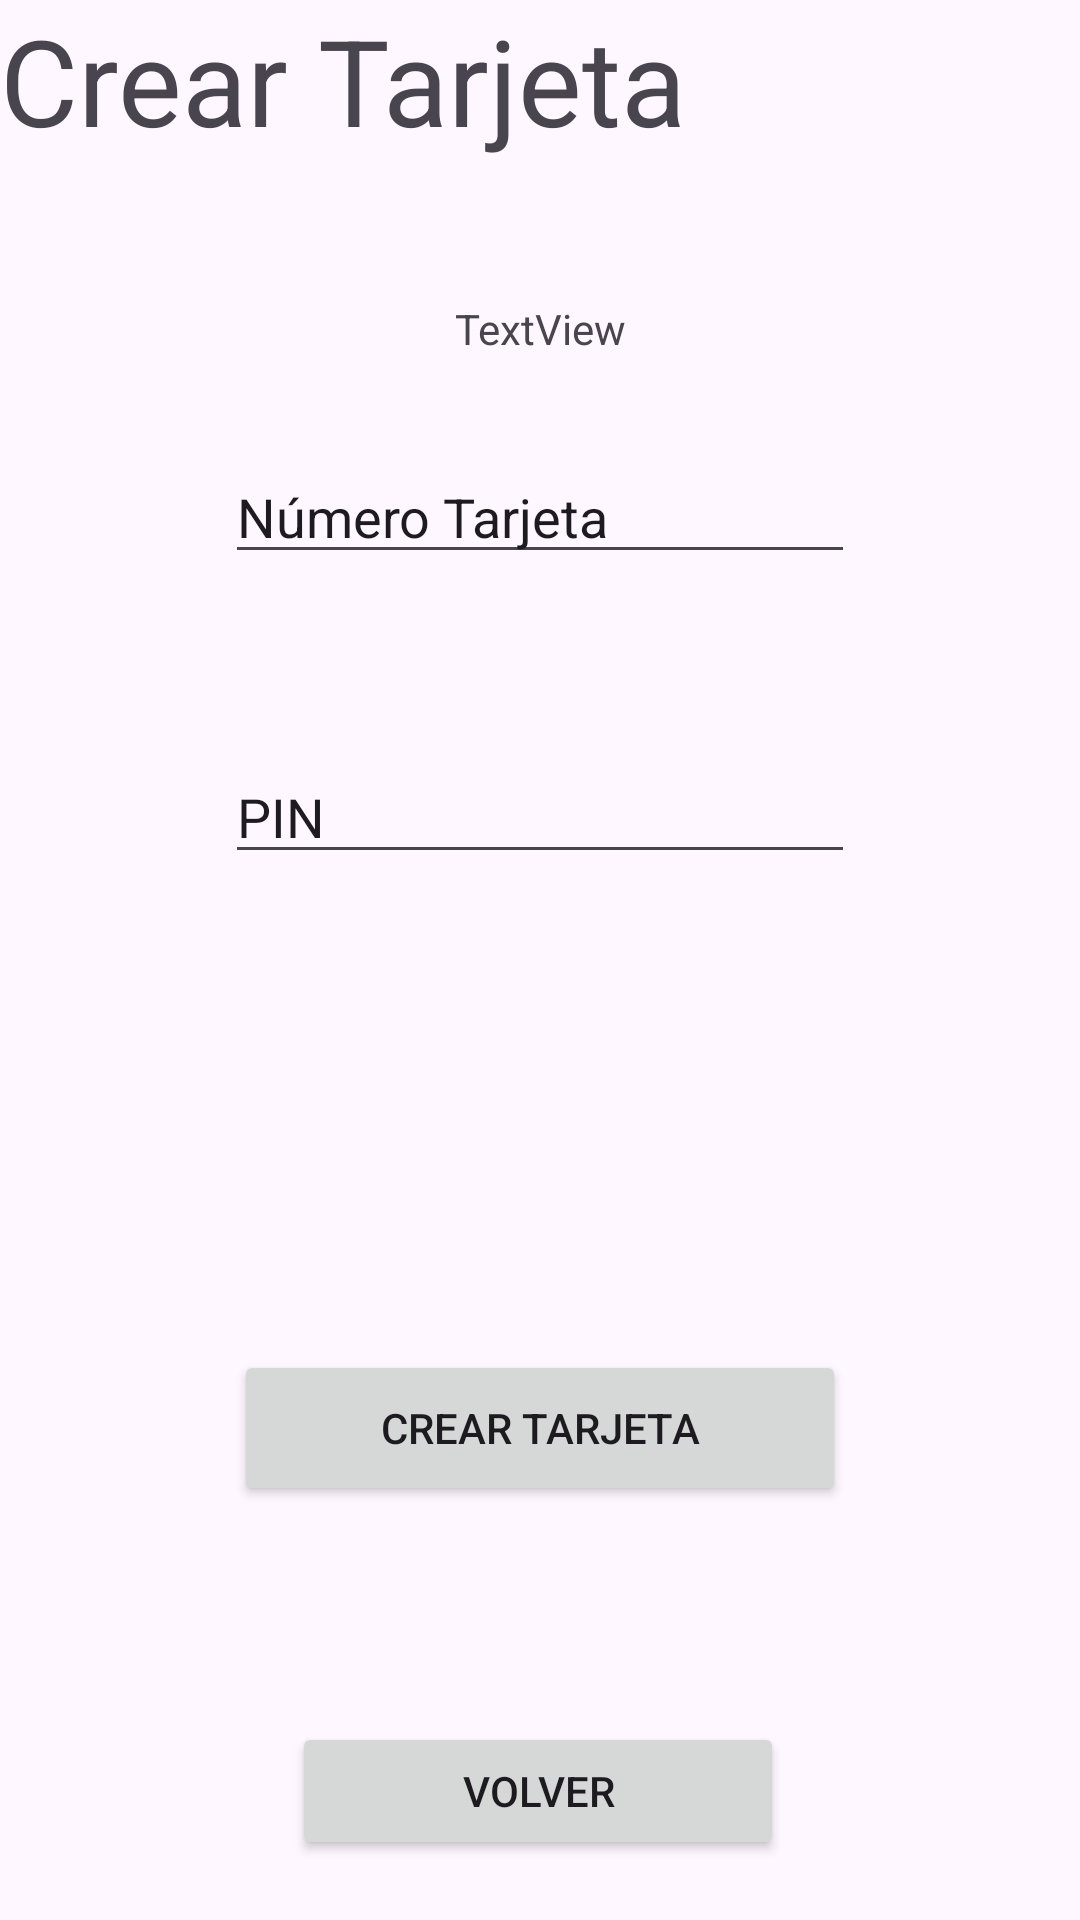

Layout XML and referenced resources for this Android screen:
<!-- AndroidManifest.xml: application theme Theme.TFGTickets -->
<!-- res/layout/activity_crear_tarjeta.xml -->
<?xml version="1.0" encoding="utf-8"?>
<androidx.constraintlayout.widget.ConstraintLayout xmlns:android="http://schemas.android.com/apk/res/android"
    xmlns:app="http://schemas.android.com/apk/res-auto"
    xmlns:tools="http://schemas.android.com/tools"
    android:id="@+id/main"
    android:layout_width="match_parent"
    android:layout_height="match_parent"
    tools:context=".CrearTarjetaActivity">

    <TextView
        android:id="@+id/textView"
        android:layout_width="wrap_content"
        android:layout_height="wrap_content"
        android:text="Crear Tarjeta"
        android:textSize="40sp"
        tools:layout_editor_absoluteX="91dp"
        tools:layout_editor_absoluteY="33dp" />

    <Button
        android:id="@+id/btnMenuPrincipal"
        android:layout_width="164dp"
        android:layout_height="46dp"
        android:layout_marginBottom="20dp"
        android:text="Volver"
        app:layout_constraintBottom_toBottomOf="parent"
        app:layout_constraintEnd_toEndOf="parent"
        app:layout_constraintHorizontal_bias="0.497"
        app:layout_constraintStart_toStartOf="parent" />

    <TextView
        android:id="@+id/textViewIP"
        android:layout_width="wrap_content"
        android:layout_height="wrap_content"
        android:layout_marginTop="100dp"
        android:text="TextView"
        app:layout_constraintEnd_toEndOf="parent"
        app:layout_constraintStart_toStartOf="parent"
        app:layout_constraintTop_toTopOf="parent" />

    <EditText
        android:id="@+id/editTextNumeroTarjeta"
        android:layout_width="wrap_content"
        android:layout_height="wrap_content"
        android:layout_marginTop="150dp"
        android:ems="10"
        android:inputType="text"
        android:text="Número Tarjeta"
        app:layout_constraintEnd_toEndOf="parent"
        app:layout_constraintStart_toStartOf="parent"
        app:layout_constraintTop_toTopOf="parent" />

    <EditText
        android:id="@+id/editTextPinTarjeta"
        android:layout_width="wrap_content"
        android:layout_height="wrap_content"
        android:layout_marginTop="250dp"
        android:ems="10"
        android:inputType="text"
        android:text="PIN"
        app:layout_constraintEnd_toEndOf="parent"
        app:layout_constraintStart_toStartOf="parent"
        app:layout_constraintTop_toTopOf="parent" />

    <Button
        android:id="@+id/btnAccionCrearTarjeta"
        android:layout_width="204dp"
        android:layout_height="52dp"
        android:layout_marginTop="450dp"
        android:text="Crear Tarjeta"
        app:layout_constraintEnd_toEndOf="parent"
        app:layout_constraintStart_toStartOf="parent"
        app:layout_constraintTop_toTopOf="parent" />

</androidx.constraintlayout.widget.ConstraintLayout>
<!-- resources referenced by this layout -->
<resources>
  <style name="Theme.TFGTickets" parent="Base.Theme.TFGTickets" />
  <style name="Base.Theme.TFGTickets" parent="Theme.Material3.DayNight.NoActionBar">
          
          
      </style>
</resources>
